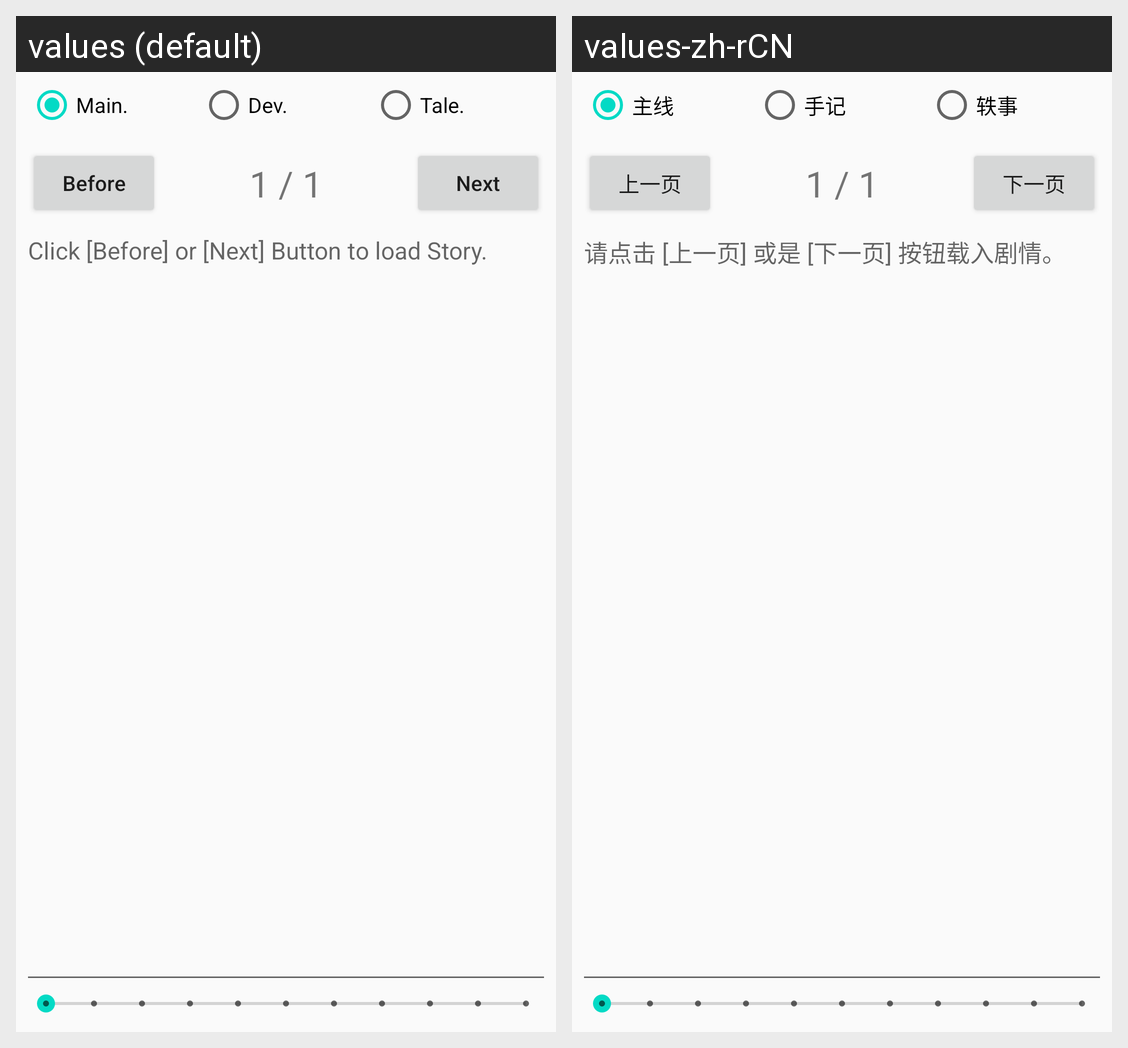

Strings drawn on this Android screen and how each of the app's shown locales translates them:
Android screen res/layout/activity_story.xml rendered under 2 locales, left to right: values (default), values-zh-rCN. Device: Nexus 5 (rendered at 1080×1920; each locale shown at half size, 540×960, under a caption strip naming it); theme AppTheme.
Strings drawn on this screen, with the default value and each locale's value (text and hints the layout hard-codes, and strings that could not be matched under every locale, appear in the picture but are not listed):

BeforePageButtonTran
  values: Before
  values-zh-rCN: 上一页

NextPageButtonTran
  values: Next
  values-zh-rCN: 下一页

MainStoryWordTran
  values: Main.
  values-zh-rCN: 主线

DeveloperStoryWordTran
  values: Dev.
  values-zh-rCN: 手记

TaleStoryWordTran
  values: Tale.
  values-zh-rCN: 轶事

StoryLoadHintTran
  values: Click [Before] or [Next] Button to load Story.
  values-zh-rCN: 请点击 [上一页] 或是 [下一页] 按钮载入剧情。
